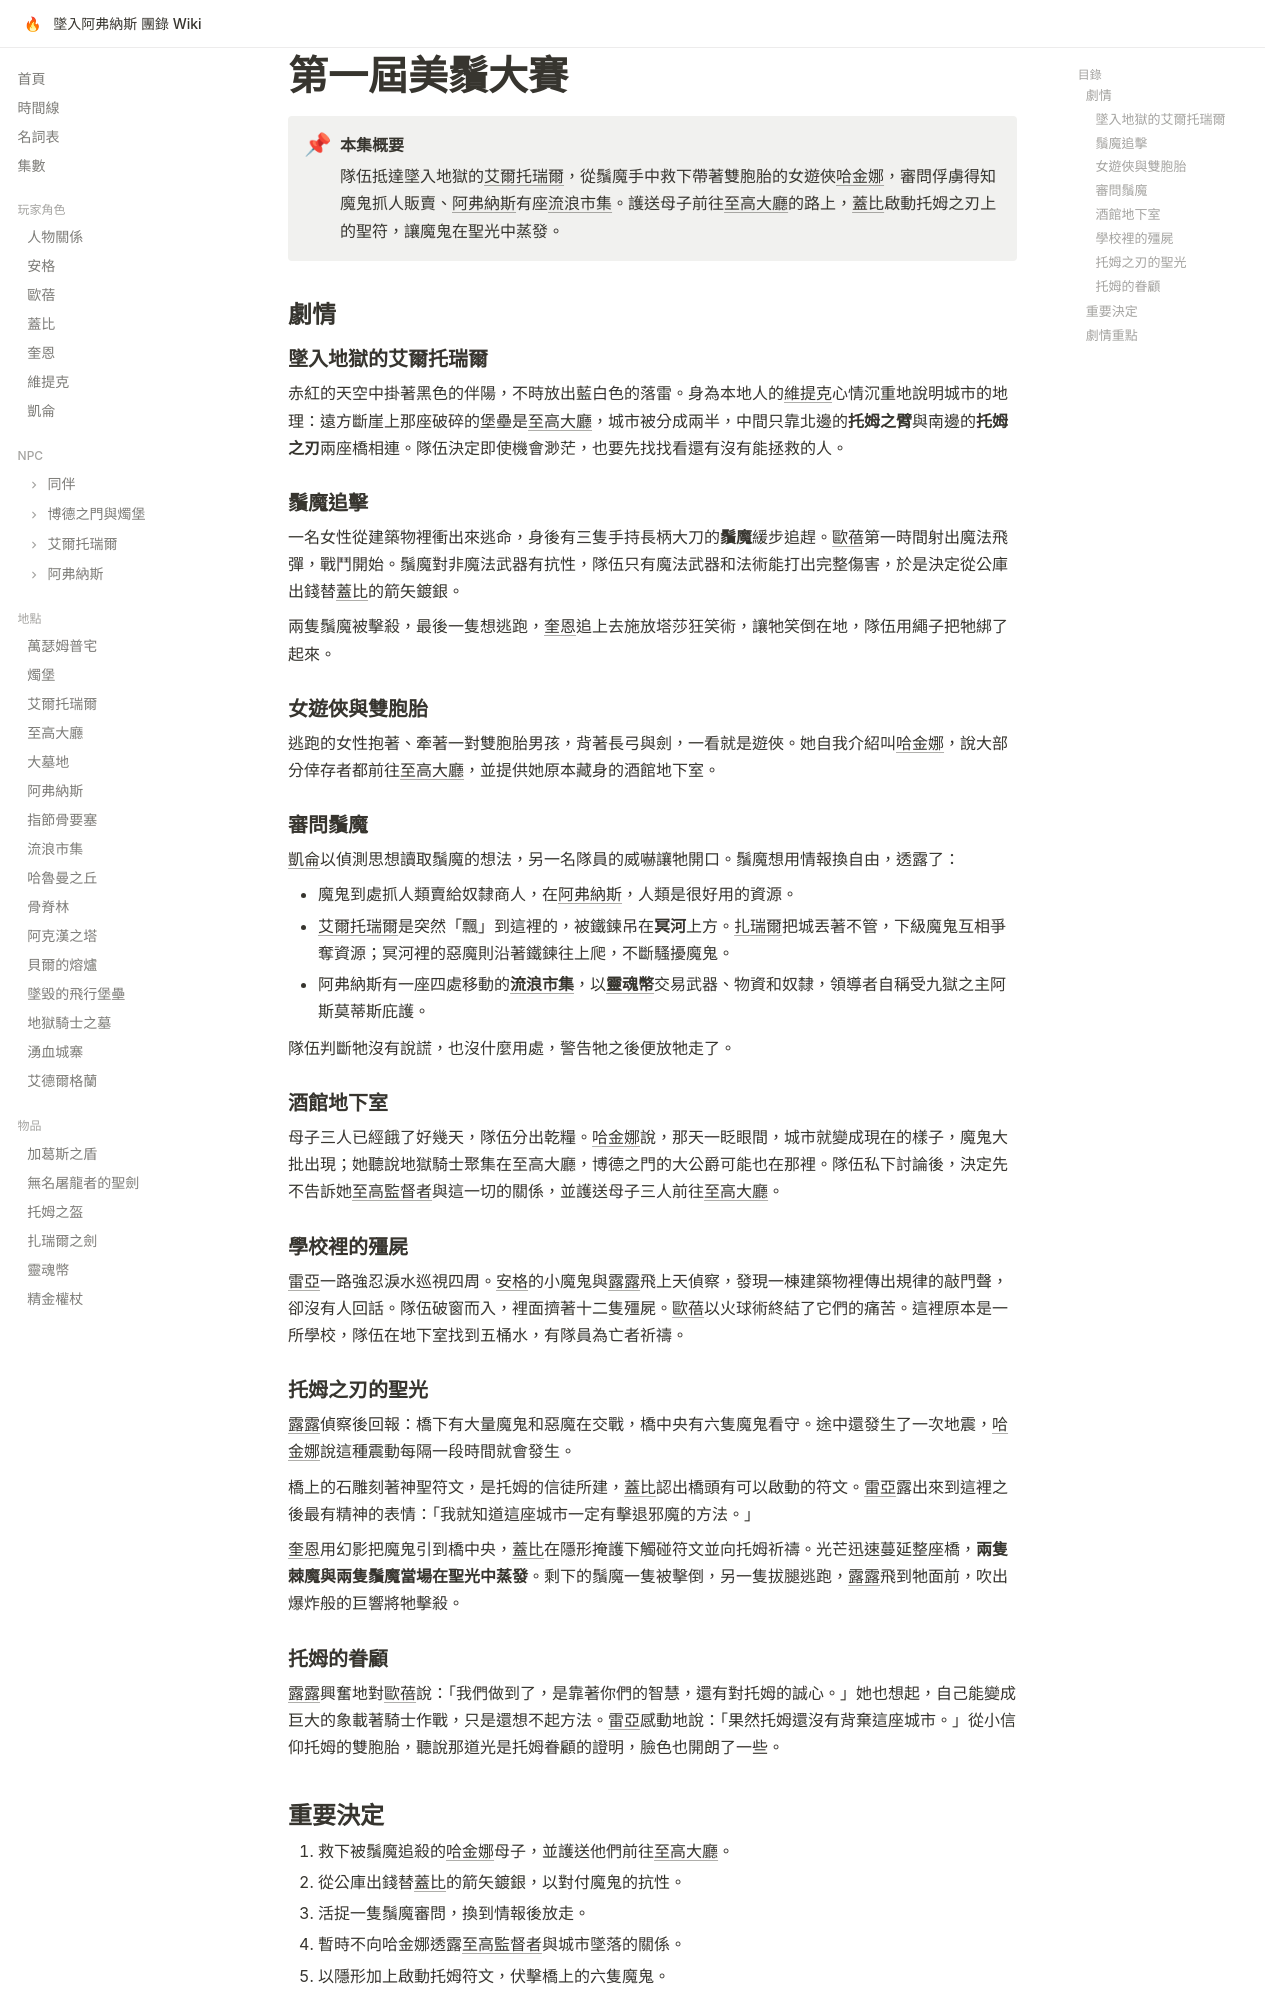

repository: EdithHSU/trpgwiki-dnd-avernus · page: episodes/2025-07-26/index.html · generator: mkdocs

---
title: 第一屆美鬚大賽
date: 2025-07-26
chapter: 2
---

# 第一屆美鬚大賽

!!! abstract "本集概要"
    隊伍抵達墜入地獄的[艾爾托瑞爾](../places/艾爾托瑞爾.md)，從鬚魔手中救下帶著雙胞胎的女遊俠[哈金娜](../npcs/哈金娜.md)，審問俘虜得知魔鬼抓人販賣、[阿弗納斯](../places/阿弗納斯.md)有座[流浪市集](../places/流浪市集.md)。護送母子前往[至高大廳](../places/至高大廳.md)的路上，[蓋比](../characters/蓋比.md)啟動托姆之刃上的聖符，讓魔鬼在聖光中蒸發。

## 劇情

### 墜入地獄的艾爾托瑞爾

赤紅的天空中掛著黑色的伴陽，不時放出藍白色的落雷。身為本地人的[維提克](../characters/維提克.md)心情沉重地說明城市的地理：遠方斷崖上那座破碎的堡壘是[至高大廳](../places/至高大廳.md)，城市被分成兩半，中間只靠北邊的**托姆之臂**與南邊的**托姆之刃**兩座橋相連。隊伍決定即使機會渺茫，也要先找找看還有沒有能拯救的人。

### 鬚魔追擊

一名女性從建築物裡衝出來逃命，身後有三隻手持長柄大刀的**鬚魔**緩步追趕。[歐蓓](../characters/歐蓓.md)第一時間射出魔法飛彈，戰鬥開始。鬚魔對非魔法武器有抗性，隊伍只有魔法武器和法術能打出完整傷害，於是決定從公庫出錢替[蓋比](../characters/蓋比.md)的箭矢鍍銀。

兩隻鬚魔被擊殺，最後一隻想逃跑，[奎恩](../characters/奎恩.md)追上去施放塔莎狂笑術，讓牠笑倒在地，隊伍用繩子把牠綁了起來。

### 女遊俠與雙胞胎

逃跑的女性抱著、牽著一對雙胞胎男孩，背著長弓與劍，一看就是遊俠。她自我介紹叫[哈金娜](../npcs/哈金娜.md)，說大部分倖存者都前往[至高大廳](../places/至高大廳.md)，並提供她原本藏身的酒館地下室。

### 審問鬚魔

[凱侖](../characters/凱侖.md)以偵測思想讀取鬚魔的想法，另一名隊員的威嚇讓牠開口。鬚魔想用情報換自由，透露了：

- 魔鬼到處抓人類賣給奴隸商人，在[阿弗納斯](../places/阿弗納斯.md)，人類是很好用的資源。
- [艾爾托瑞爾](../places/艾爾托瑞爾.md)是突然「飄」到這裡的，被鐵鍊吊在**冥河**上方。[扎瑞爾](../npcs/扎瑞爾.md)把城丟著不管，下級魔鬼互相爭奪資源；冥河裡的惡魔則沿著鐵鍊往上爬，不斷騷擾魔鬼。
- 阿弗納斯有一座四處移動的**[流浪市集](../places/流浪市集.md)**，以**[靈魂幣](../items/靈魂幣.md)**交易武器、物資和奴隸，領導者自稱受九獄之主阿斯莫蒂斯庇護。

隊伍判斷牠沒有說謊，也沒什麼用處，警告牠之後便放牠走了。

### 酒館地下室

母子三人已經餓了好幾天，隊伍分出乾糧。[哈金娜](../npcs/哈金娜.md)說，那天一眨眼間，城市就變成現在的樣子，魔鬼大批出現；她聽說地獄騎士聚集在至高大廳，博德之門的大公爵可能也在那裡。隊伍私下討論後，決定先不告訴她[至高監督者](../npcs/至高監督者.md)與這一切的關係，並護送母子三人前往[至高大廳](../places/至高大廳.md)。

### 學校裡的殭屍

[雷亞](../npcs/雷亞.md)一路強忍淚水巡視四周。[安格](../characters/安格.md)的小魔鬼與[露露](../npcs/露露.md)飛上天偵察，發現一棟建築物裡傳出規律的敲門聲，卻沒有人回話。隊伍破窗而入，裡面擠著十二隻殭屍。[歐蓓](../characters/歐蓓.md)以火球術終結了它們的痛苦。這裡原本是一所學校，隊伍在地下室找到五桶水，有隊員為亡者祈禱。

### 托姆之刃的聖光

[露露](../npcs/露露.md)偵察後回報：橋下有大量魔鬼和惡魔在交戰，橋中央有六隻魔鬼看守。途中還發生了一次地震，[哈金娜](../npcs/哈金娜.md)說這種震動每隔一段時間就會發生。

橋上的石雕刻著神聖符文，是托姆的信徒所建，[蓋比](../characters/蓋比.md)認出橋頭有可以啟動的符文。[雷亞](../npcs/雷亞.md)露出來到這裡之後最有精神的表情：「我就知道這座城市一定有擊退邪魔的方法。」

[奎恩](../characters/奎恩.md)用幻影把魔鬼引到橋中央，[蓋比](../characters/蓋比.md)在隱形掩護下觸碰符文並向托姆祈禱。光芒迅速蔓延整座橋，**兩隻棘魔與兩隻鬚魔當場在聖光中蒸發**。剩下的鬚魔一隻被擊倒，另一隻拔腿逃跑，[露露](../npcs/露露.md)飛到牠面前，吹出爆炸般的巨響將牠擊殺。

### 托姆的眷顧

[露露](../npcs/露露.md)興奮地對[歐蓓](../characters/歐蓓.md)說：「我們做到了，是靠著你們的智慧，還有對托姆的誠心。」她也想起，自己能變成巨大的象載著騎士作戰，只是還想不起方法。[雷亞](../npcs/雷亞.md)感動地說：「果然托姆還沒有背棄這座城市。」從小信仰托姆的雙胞胎，聽說那道光是托姆眷顧的證明，臉色也開朗了一些。
